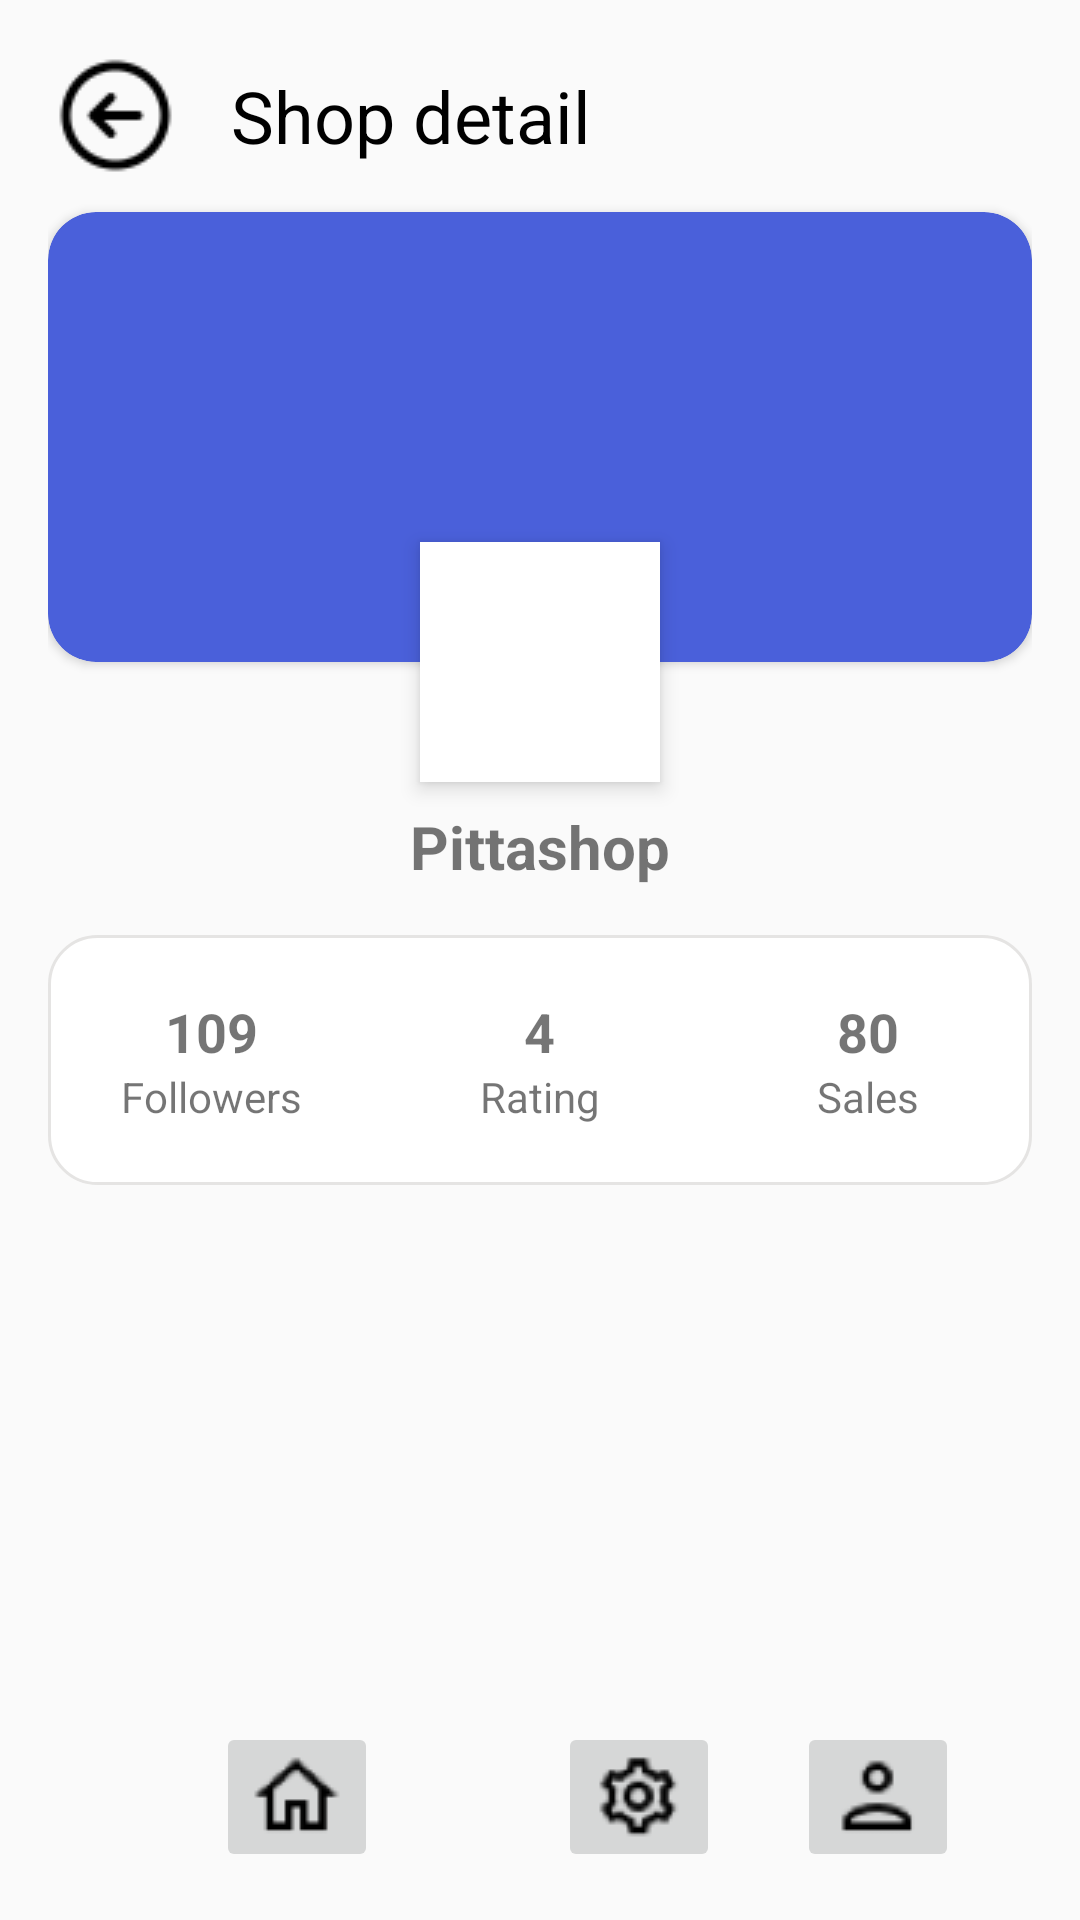

Reconstruct the res/layout file that produces this screen, plus the resources it refers to.
<!-- AndroidManifest.xml: application theme Theme.PetTradingPlatform -->
<!-- res/layout/activity_custom_view_shop.xml -->
<?xml version="1.0" encoding="utf-8"?>
<androidx.constraintlayout.widget.ConstraintLayout
    xmlns:android="http://schemas.android.com/apk/res/android"
    xmlns:app="http://schemas.android.com/apk/res-auto"
    android:layout_width="match_parent"
    android:layout_height="match_parent"
    android:padding="16dp">

    <ImageButton
        android:id="@+id/backButton"
        android:layout_width="wrap_content"
        android:layout_height="wrap_content"
        android:src="@drawable/back_arrow"
        android:background="?attr/selectableItemBackgroundBorderless"

        app:layout_constraintStart_toStartOf="parent"
        app:layout_constraintTop_toTopOf="parent"/>

    <TextView
        android:id="@+id/titleTextView"
        android:layout_width="wrap_content"
        android:layout_height="wrap_content"
        android:text="Shop detail"
        android:textSize="24dp"
        android:textColor="@color/black"
        android:layout_marginStart="16dp"
        app:layout_constraintStart_toEndOf="@id/backButton"
        app:layout_constraintTop_toTopOf="@id/backButton"
        app:layout_constraintBottom_toBottomOf="@id/backButton"/>

    <androidx.cardview.widget.CardView
        android:id="@+id/headerCard"
        android:layout_width="0dp"
        android:layout_height="150dp"
        app:cardBackgroundColor="#4A60DA"
        app:cardCornerRadius="16dp"
        android:layout_marginTop="16dp"
        app:layout_constraintTop_toBottomOf="@id/titleTextView"
        app:layout_constraintStart_toStartOf="parent"
        app:layout_constraintEnd_toEndOf="parent"/>

    <ImageView
        android:id="@+id/shopLogo"
        android:layout_width="80dp"
        android:layout_height="80dp"
        android:elevation="4dp"
        android:src="@drawable/phone_icon"
        android:background="@android:color/white"
        app:layout_constraintBottom_toBottomOf="@id/headerCard"
        app:layout_constraintStart_toStartOf="@id/headerCard"
        app:layout_constraintEnd_toEndOf="@id/headerCard"
        app:layout_constraintTop_toBottomOf="@id/headerCard"/>

    <TextView
        android:id="@+id/shopNameTextView"
        android:layout_width="wrap_content"
        android:layout_height="wrap_content"
        android:text="Pittashop"
        android:textSize="20sp"
        android:textStyle="bold"
        android:layout_marginTop="8dp"
        app:layout_constraintTop_toBottomOf="@id/shopLogo"
        app:layout_constraintStart_toStartOf="parent"
        app:layout_constraintEnd_toEndOf="parent"/>

    <LinearLayout
        android:id="@+id/statsLayout"
        android:layout_width="match_parent"
        android:layout_height="wrap_content"
        android:orientation="horizontal"
        android:layout_marginTop="16dp"
        android:paddingVertical="20dp"
        android:background="@drawable/custom_input_text"
        app:layout_constraintTop_toBottomOf="@id/shopNameTextView"
        app:layout_constraintStart_toStartOf="parent"
        app:layout_constraintEnd_toEndOf="parent">
        <LinearLayout
            android:layout_width="0dp"
            android:layout_height="wrap_content"
            android:layout_weight="1"
            android:orientation="vertical"
            android:gravity="center">
            <TextView
                android:layout_width="wrap_content"
                android:layout_height="wrap_content"
                android:text="109"
                android:textSize="18sp"
                android:textStyle="bold"/>

            <TextView
                android:layout_width="wrap_content"
                android:layout_height="wrap_content"
                android:text="Followers"/>
        </LinearLayout>

        <LinearLayout
            android:layout_width="0dp"
            android:layout_height="wrap_content"
            android:layout_weight="1"
            android:orientation="vertical"
            android:gravity="center">

            <TextView
                android:layout_width="wrap_content"
                android:layout_height="wrap_content"
                android:text="4"
                android:textSize="18sp"
                android:textStyle="bold"/>

            <TextView
                android:layout_width="wrap_content"
                android:layout_height="wrap_content"
                android:text="Rating"/>
        </LinearLayout>

        <LinearLayout
            android:layout_width="0dp"
            android:layout_height="wrap_content"
            android:layout_weight="1"
            android:orientation="vertical"
            android:gravity="center">

            <TextView
                android:layout_width="wrap_content"
                android:layout_height="wrap_content"
                android:text="80"
                android:textSize="18sp"
                android:textStyle="bold"/>

            <TextView
                android:layout_width="wrap_content"
                android:layout_height="wrap_content"
                android:text="Sales"/>
        </LinearLayout>
    </LinearLayout>

    <androidx.recyclerview.widget.RecyclerView
        android:id="@+id/productsRecyclerView"
        android:layout_width="0dp"
        android:layout_height="0dp"
        android:layout_marginTop="16dp"
        app:layout_constraintTop_toBottomOf="@id/statsLayout"
        app:layout_constraintStart_toStartOf="parent"
        app:layout_constraintEnd_toEndOf="parent"/>

    <androidx.constraintlayout.widget.ConstraintLayout
        android:layout_width="match_parent"
        android:layout_height="wrap_content"
        android:layout_gravity="center"
        android:orientation="horizontal"
        android:layout_marginTop="20dp"
        app:layout_constraintBottom_toBottomOf="parent"
        app:layout_constraintEnd_toEndOf="parent"
        app:layout_constraintStart_toStartOf="parent"
        >

        <ImageButton
            android:id="@+id/imageButton2"
            android:layout_width="wrap_content"
            android:layout_height="wrap_content"
            android:layout_gravity="center"
            android:layout_marginStart="56dp"
            android:layout_weight="2"
            android:src="@drawable/home_icon"
            app:layout_constraintStart_toStartOf="parent"
            app:layout_constraintTop_toTopOf="parent" />

        <ImageButton
            android:id="@+id/imageButton"
            android:layout_width="wrap_content"
            android:layout_height="wrap_content"
            android:layout_gravity="center"
            android:layout_weight="2"
            android:src="@drawable/account_icon"
            app:layout_constraintEnd_toEndOf="parent"
            app:layout_constraintHorizontal_bias="0.512"
            app:layout_constraintStart_toEndOf="@+id/imageButton3"
            app:layout_constraintTop_toTopOf="parent" />

        <ImageButton
            android:id="@+id/imageButton3"
            android:layout_width="wrap_content"
            android:layout_height="wrap_content"

            android:layout_gravity="center"
            android:layout_marginStart="60dp"
            android:layout_weight="2"
            android:src="@drawable/setting_icon"
            app:layout_constraintStart_toEndOf="@+id/imageButton2"
            app:layout_constraintTop_toTopOf="parent" />

    </androidx.constraintlayout.widget.ConstraintLayout>

</androidx.constraintlayout.widget.ConstraintLayout>
<!-- resources referenced by this layout -->
<resources>
  <color name="black">#FF000000</color>
  <!-- drawable account_icon: png bitmap (drawable, 683 bytes) -->
  <!-- drawable back_arrow: png bitmap (drawable, 787 bytes) -->
  <!-- drawable custom_input_text (drawable) -->
  <?xml version="1.0" encoding="utf-8"?>
  <shape xmlns:android="http://schemas.android.com/apk/res/android" android:shape="rectangle">
      <solid android:color="@color/white"/>
      <stroke android:color="@color/gray_300" android:width="1dp"/>
      <corners android:radius="16dp"/>
  </shape>
  <!-- drawable home_icon: png bitmap (drawable, 644 bytes) -->
  <!-- drawable setting_icon: png bitmap (drawable, 1039 bytes) -->
  <style name="Theme.PetTradingPlatform" parent="Base.Theme.PetTradingPlatform" />
  <color name="white">#FFFFFFFF</color>
  <color name="gray_300">#e5e4e3</color>
  <style name="Base.Theme.PetTradingPlatform" parent="Theme.AppCompat.DayNight">
  
      </style>
</resources>
